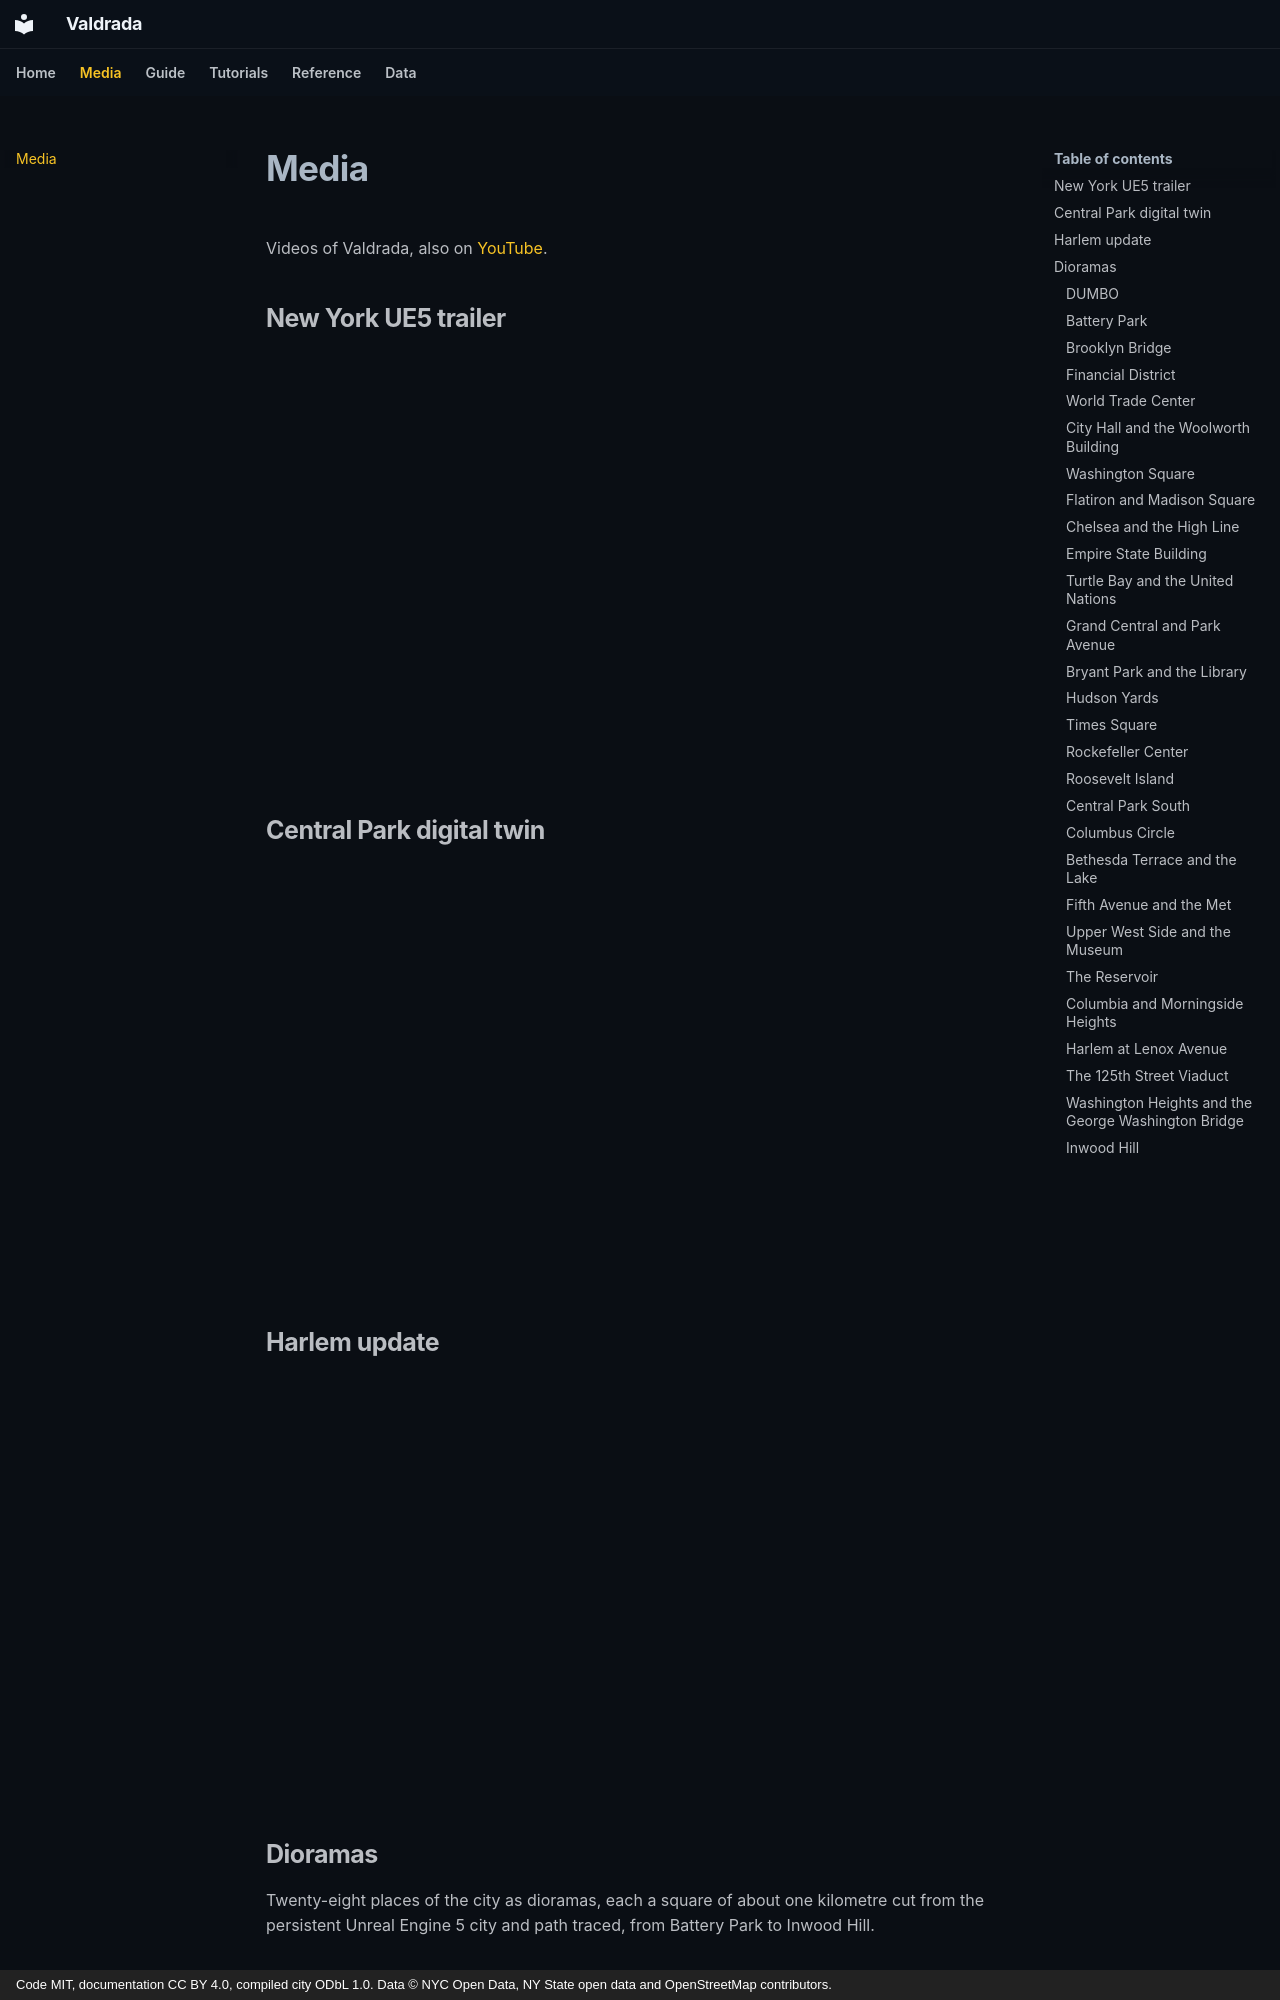

repository: mkturkcan/valdrada · page: media/index.html · generator: mkdocs · copyright: Code MIT, documentation CC BY 4.0, compiled city ODbL 1.0. Data © NYC Open Data, NY State open data and OpenStreetMap contributors.

# Media

Videos of Valdrada, also on [YouTube](https://www.youtube.com/@mehmetkeremturkcan).

## New York UE5 trailer

<div class="video-embed"><iframe src="https://www.youtube-nocookie.com/embed/G_QWfufaoUU" title="Valdrada: New York UE5 Trailer" loading="lazy" allow="accelerometer; encrypted-media; gyroscope; picture-in-picture; fullscreen" allowfullscreen></iframe></div>
